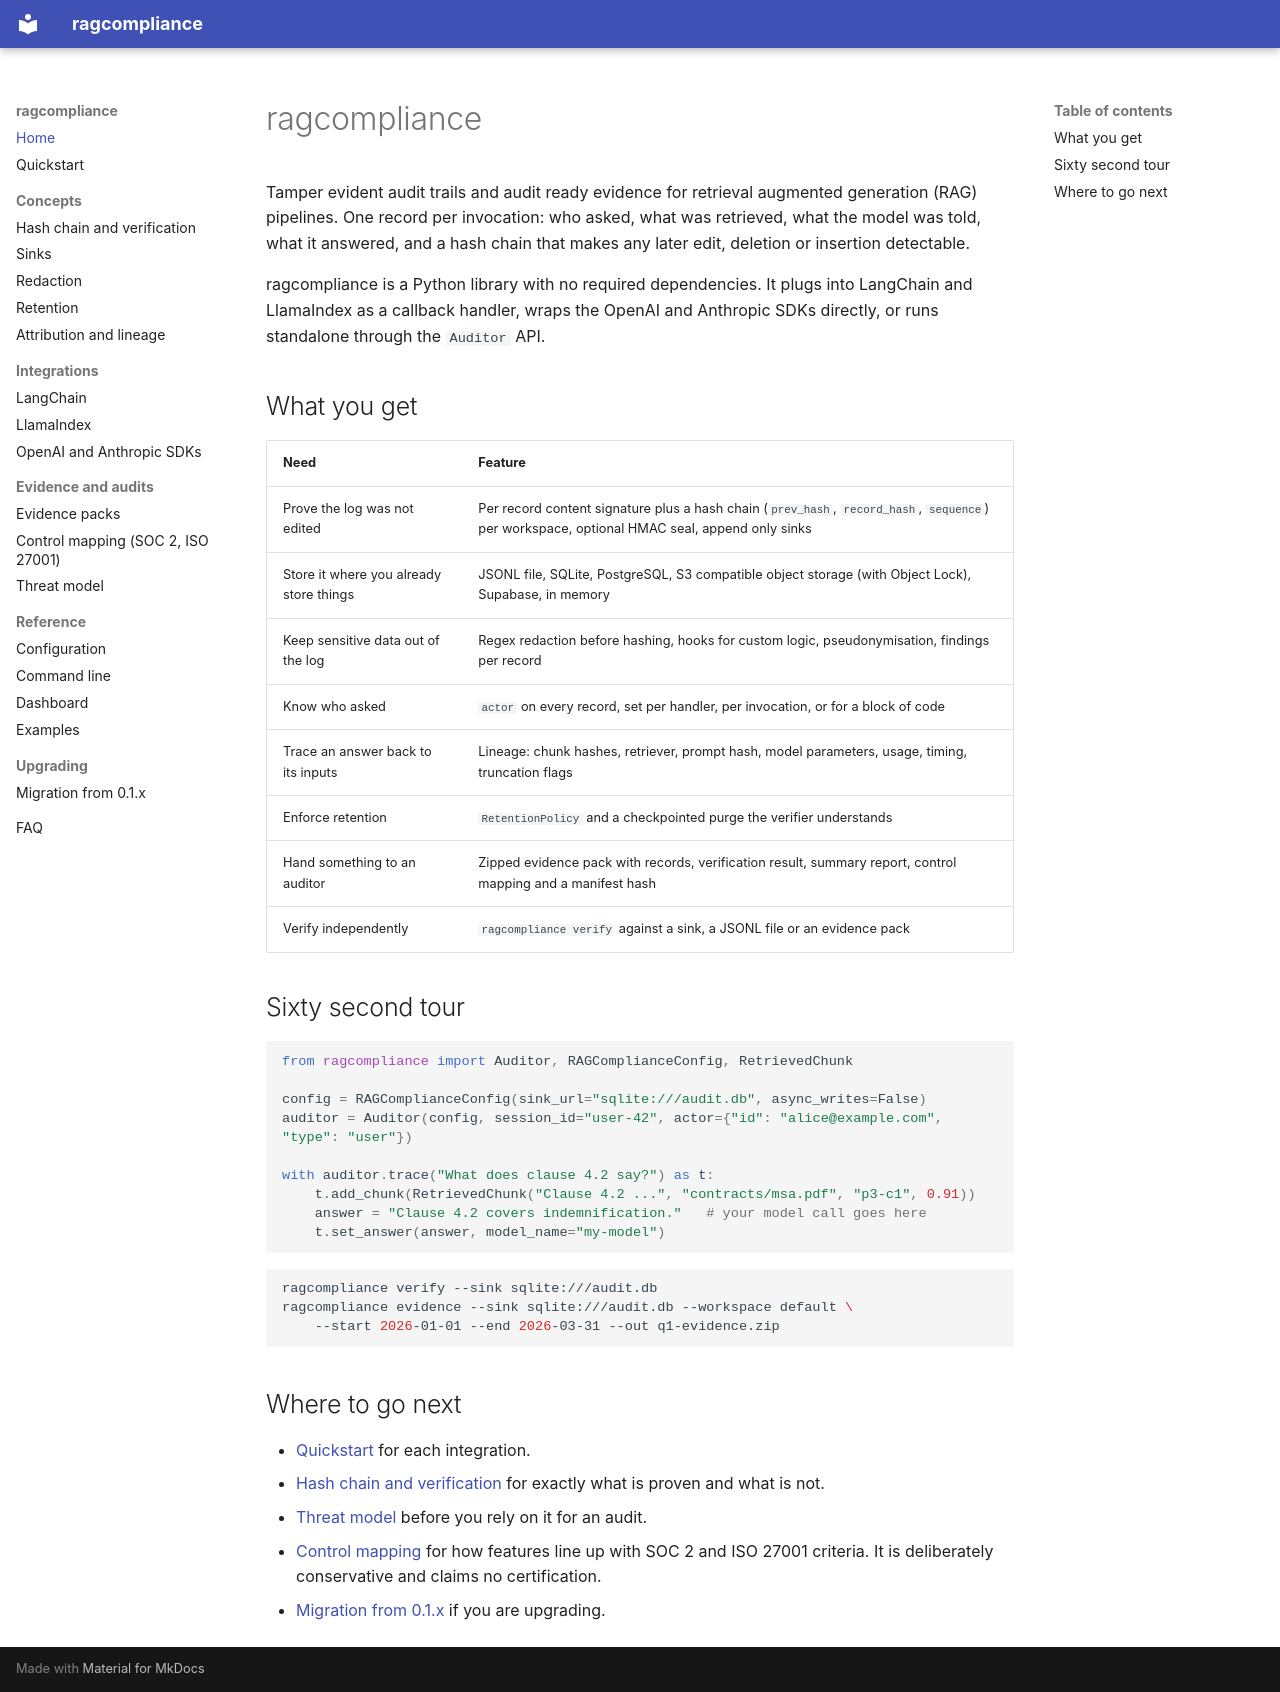

repository: dakshtrehan/ragcompliance · page: index.html · generator: mkdocs

# ragcompliance

Tamper evident audit trails and audit ready evidence for retrieval augmented
generation (RAG) pipelines. One record per invocation: who asked, what was
retrieved, what the model was told, what it answered, and a hash chain that
makes any later edit, deletion or insertion detectable.

ragcompliance is a Python library with no required dependencies. It plugs
into LangChain and LlamaIndex as a callback handler, wraps the OpenAI and
Anthropic SDKs directly, or runs standalone through the `Auditor` API.

## What you get

| Need | Feature |
|------|---------|
| Prove the log was not edited | Per record content signature plus a hash chain (`prev_hash`, `record_hash`, `sequence`) per workspace, optional HMAC seal, append only sinks |
| Store it where you already store things | JSONL file, SQLite, PostgreSQL, S3 compatible object storage (with Object Lock), Supabase, in memory |
| Keep sensitive data out of the log | Regex redaction before hashing, hooks for custom logic, pseudonymisation, findings per record |
| Know who asked | `actor` on every record, set per handler, per invocation, or for a block of code |
| Trace an answer back to its inputs | Lineage: chunk hashes, retriever, prompt hash, model parameters, usage, timing, truncation flags |
| Enforce retention | `RetentionPolicy` and a checkpointed purge the verifier understands |
| Hand something to an auditor | Zipped evidence pack with records, verification result, summary report, control mapping and a manifest hash |
| Verify independently | `ragcompliance verify` against a sink, a JSONL file or an evidence pack |

## Sixty second tour

```python
from ragcompliance import Auditor, RAGComplianceConfig, RetrievedChunk

config = RAGComplianceConfig(sink_url="sqlite:///audit.db", async_writes=False)
auditor = Auditor(config, session_id="user-42", actor={"id": "alice@example.com", "type": "user"})

with auditor.trace("What does clause 4.2 say?") as t:
    t.add_chunk(RetrievedChunk("Clause 4.2 ...", "contracts/msa.pdf", "p3-c1", 0.91))
    answer = "Clause 4.2 covers indemnification."   # your model call goes here
    t.set_answer(answer, model_name="my-model")
```

```bash
ragcompliance verify --sink sqlite:///audit.db
ragcompliance evidence --sink sqlite:///audit.db --workspace default \
    --start 2026-01-01 --end 2026-03-31 --out q1-evidence.zip
```

## Where to go next

* [Quickstart](quickstart.md) for each integration.
* [Hash chain and verification](hash-chain.md) for exactly what is proven and what is not.
* [Threat model](threat-model.md) before you rely on it for an audit.
* [Control mapping](control-mapping.md) for how features line up with SOC 2 and ISO 27001 criteria. It is deliberately conservative and claims no certification.
* [Migration from 0.1.x](migration.md) if you are upgrading.
